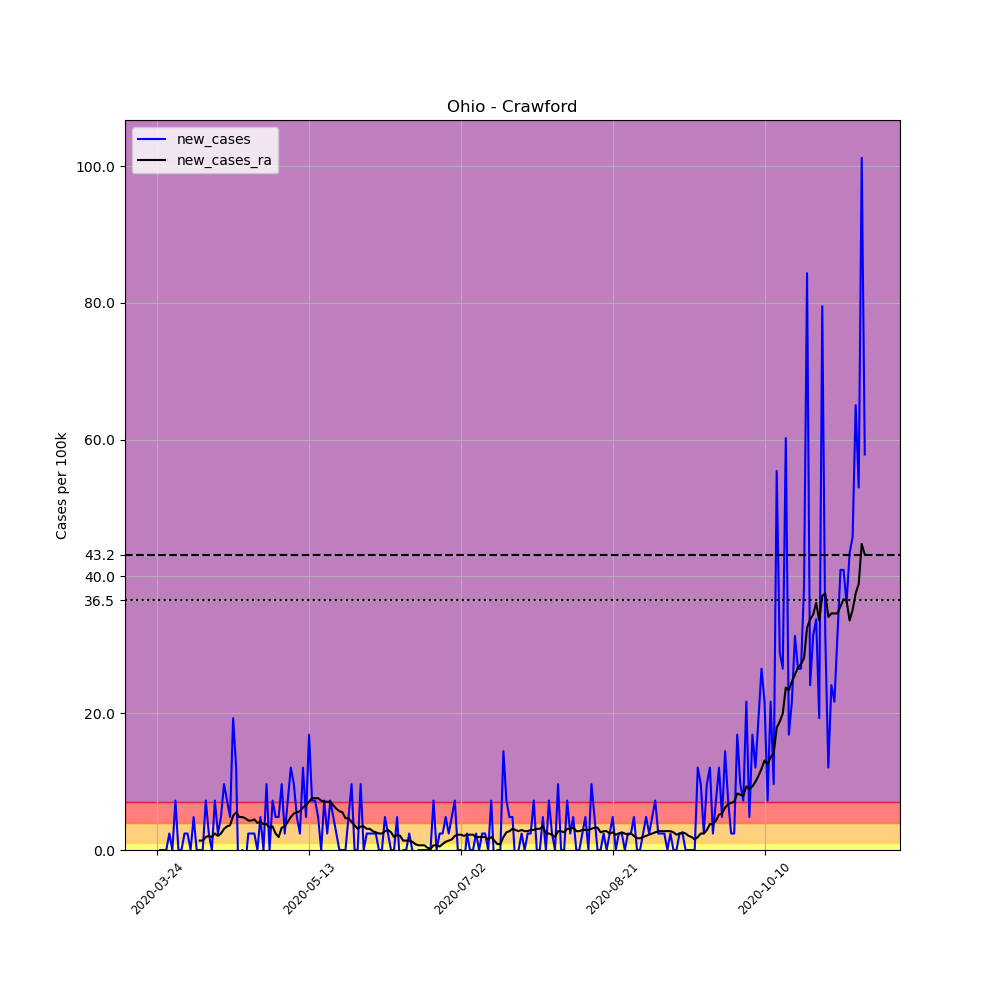

Values plotted in this chart, from the file beside it:
, date, county, state, fips, cases, deaths, COUNTY, STNAME, CTYNAME, POPESTIMATE2019, per_100k, new_cases, new_cases_ra
310941, 2020-03-24, Crawford, Ohio, 39033, 1, 0, 33, Ohio, Crawford, 41494, 2.41, , 
310942, 2020-03-25, Crawford, Ohio, 39033, 1, 0, 33, Ohio, Crawford, 41494, 2.41, 0.0, 
310943, 2020-03-26, Crawford, Ohio, 39033, 1, 0, 33, Ohio, Crawford, 41494, 2.41, 0.0, 
310944, 2020-03-27, Crawford, Ohio, 39033, 1, 0, 33, Ohio, Crawford, 41494, 2.41, 0.0, 
310945, 2020-03-28, Crawford, Ohio, 39033, 2, 0, 33, Ohio, Crawford, 41494, 4.82, 2.41, 
310946, 2020-03-29, Crawford, Ohio, 39033, 2, 0, 33, Ohio, Crawford, 41494, 4.82, 0.0, 
310947, 2020-03-30, Crawford, Ohio, 39033, 5, 0, 33, Ohio, Crawford, 41494, 12.05, 7.23, 
310948, 2020-03-31, Crawford, Ohio, 39033, 5, 0, 33, Ohio, Crawford, 41494, 12.05, 0.0, 
310949, 2020-04-01, Crawford, Ohio, 39033, 5, 0, 33, Ohio, Crawford, 41494, 12.05, 0.0, 
310950, 2020-04-02, Crawford, Ohio, 39033, 6, 0, 33, Ohio, Crawford, 41494, 14.46, 2.41, 
310951, 2020-04-03, Crawford, Ohio, 39033, 7, 0, 33, Ohio, Crawford, 41494, 16.87, 2.41, 
310952, 2020-04-04, Crawford, Ohio, 39033, 7, 0, 33, Ohio, Crawford, 41494, 16.87, 0.0, 
310953, 2020-04-05, Crawford, Ohio, 39033, 9, 0, 33, Ohio, Crawford, 41494, 21.69, 4.82, 
310954, 2020-04-06, Crawford, Ohio, 39033, 9, 0, 33, Ohio, Crawford, 41494, 21.69, 0.0, 
310955, 2020-04-07, Crawford, Ohio, 39033, 9, 0, 33, Ohio, Crawford, 41494, 21.69, 0.0, 1.377
310956, 2020-04-08, Crawford, Ohio, 39033, 9, 0, 33, Ohio, Crawford, 41494, 21.69, 0.0, 1.377
310957, 2020-04-09, Crawford, Ohio, 39033, 12, 0, 33, Ohio, Crawford, 41494, 28.92, 7.23, 1.894
310958, 2020-04-10, Crawford, Ohio, 39033, 13, 0, 33, Ohio, Crawford, 41494, 31.33, 2.41, 2.066
310959, 2020-04-11, Crawford, Ohio, 39033, 13, 0, 33, Ohio, Crawford, 41494, 31.33, 0.0, 1.894
310960, 2020-04-12, Crawford, Ohio, 39033, 16, 0, 33, Ohio, Crawford, 41494, 38.56, 7.23, 2.41
310961, 2020-04-13, Crawford, Ohio, 39033, 17, 0, 33, Ohio, Crawford, 41494, 40.97, 2.41, 2.066
310962, 2020-04-14, Crawford, Ohio, 39033, 19, 0, 33, Ohio, Crawford, 41494, 45.79, 4.82, 2.41
310963, 2020-04-15, Crawford, Ohio, 39033, 23, 0, 33, Ohio, Crawford, 41494, 55.43, 9.64, 3.099
310964, 2020-04-16, Crawford, Ohio, 39033, 26, 0, 33, Ohio, Crawford, 41494, 62.66, 7.23, 3.443
310965, 2020-04-17, Crawford, Ohio, 39033, 28, 0, 33, Ohio, Crawford, 41494, 67.48, 4.82, 3.615
310966, 2020-04-18, Crawford, Ohio, 39033, 36, 0, 33, Ohio, Crawford, 41494, 86.76, 19.28, 4.992
310967, 2020-04-19, Crawford, Ohio, 39033, 41, 0, 33, Ohio, Crawford, 41494, 98.81, 12.05, 5.509
310968, 2020-04-20, Crawford, Ohio, 39033, 37, 0, 33, Ohio, Crawford, 41494, 89.17, -9.64, 4.82
310969, 2020-04-21, Crawford, Ohio, 39033, 37, 0, 33, Ohio, Crawford, 41494, 89.17, 0.0, 4.82
310970, 2020-04-22, Crawford, Ohio, 39033, 36, 0, 33, Ohio, Crawford, 41494, 86.76, -2.41, 4.648
310971, 2020-04-23, Crawford, Ohio, 39033, 37, 0, 33, Ohio, Crawford, 41494, 89.17, 2.41, 4.304
310972, 2020-04-24, Crawford, Ohio, 39033, 38, 0, 33, Ohio, Crawford, 41494, 91.58, 2.41, 4.304
310973, 2020-04-25, Crawford, Ohio, 39033, 39, 0, 33, Ohio, Crawford, 41494, 93.99, 2.41, 4.476
310974, 2020-04-26, Crawford, Ohio, 39033, 39, 0, 33, Ohio, Crawford, 41494, 93.99, 0.0, 3.959
310975, 2020-04-27, Crawford, Ohio, 39033, 41, 0, 33, Ohio, Crawford, 41494, 98.81, 4.82, 4.131
310976, 2020-04-28, Crawford, Ohio, 39033, 41, 0, 33, Ohio, Crawford, 41494, 98.81, 0.0, 3.787
310977, 2020-04-29, Crawford, Ohio, 39033, 45, 0, 33, Ohio, Crawford, 41494, 108.4, 9.64, 3.787
310978, 2020-04-30, Crawford, Ohio, 39033, 45, 0, 33, Ohio, Crawford, 41494, 108.4, 0.0, 3.271
310979, 2020-05-01, Crawford, Ohio, 39033, 48, 0, 33, Ohio, Crawford, 41494, 115.7, 7.23, 3.443
310980, 2020-05-02, Crawford, Ohio, 39033, 50, 0, 33, Ohio, Crawford, 41494, 120.5, 4.82, 2.41
310981, 2020-05-03, Crawford, Ohio, 39033, 52, 1, 33, Ohio, Crawford, 41494, 125.3, 4.82, 1.894
310982, 2020-05-04, Crawford, Ohio, 39033, 56, 1, 33, Ohio, Crawford, 41494, 135, 9.64, 3.271
310983, 2020-05-05, Crawford, Ohio, 39033, 57, 1, 33, Ohio, Crawford, 41494, 137.4, 2.41, 3.443
310984, 2020-05-06, Crawford, Ohio, 39033, 60, 1, 33, Ohio, Crawford, 41494, 144.6, 7.23, 4.131
310985, 2020-05-07, Crawford, Ohio, 39033, 65, 1, 33, Ohio, Crawford, 41494, 156.6, 12.05, 4.82
310986, 2020-05-08, Crawford, Ohio, 39033, 69, 1, 33, Ohio, Crawford, 41494, 166.3, 9.64, 5.336
310987, 2020-05-09, Crawford, Ohio, 39033, 71, 1, 33, Ohio, Crawford, 41494, 171.1, 4.82, 5.509
310988, 2020-05-10, Crawford, Ohio, 39033, 72, 1, 33, Ohio, Crawford, 41494, 173.5, 2.41, 5.681
310989, 2020-05-11, Crawford, Ohio, 39033, 77, 1, 33, Ohio, Crawford, 41494, 185.6, 12.05, 6.197
310990, 2020-05-12, Crawford, Ohio, 39033, 79, 1, 33, Ohio, Crawford, 41494, 190.4, 4.82, 6.541
310991, 2020-05-13, Crawford, Ohio, 39033, 86, 2, 33, Ohio, Crawford, 41494, 207.3, 16.87, 7.058
310992, 2020-05-14, Crawford, Ohio, 39033, 89, 2, 33, Ohio, Crawford, 41494, 214.5, 7.23, 7.574
310993, 2020-05-15, Crawford, Ohio, 39033, 92, 2, 33, Ohio, Crawford, 41494, 221.7, 7.23, 7.574
310994, 2020-05-16, Crawford, Ohio, 39033, 94, 2, 33, Ohio, Crawford, 41494, 226.5, 4.82, 7.574
310995, 2020-05-17, Crawford, Ohio, 39033, 94, 2, 33, Ohio, Crawford, 41494, 226.5, 0.0, 7.23
310996, 2020-05-18, Crawford, Ohio, 39033, 97, 2, 33, Ohio, Crawford, 41494, 233.8, 7.23, 7.058
310997, 2020-05-19, Crawford, Ohio, 39033, 98, 2, 33, Ohio, Crawford, 41494, 236.2, 2.41, 7.058
310998, 2020-05-20, Crawford, Ohio, 39033, 101, 3, 33, Ohio, Crawford, 41494, 243.4, 7.23, 7.058
310999, 2020-05-21, Crawford, Ohio, 39033, 103, 3, 33, Ohio, Crawford, 41494, 248.2, 4.82, 6.541
311000, 2020-05-22, Crawford, Ohio, 39033, 104, 3, 33, Ohio, Crawford, 41494, 250.6, 2.41, 6.025
... 174 more rows
